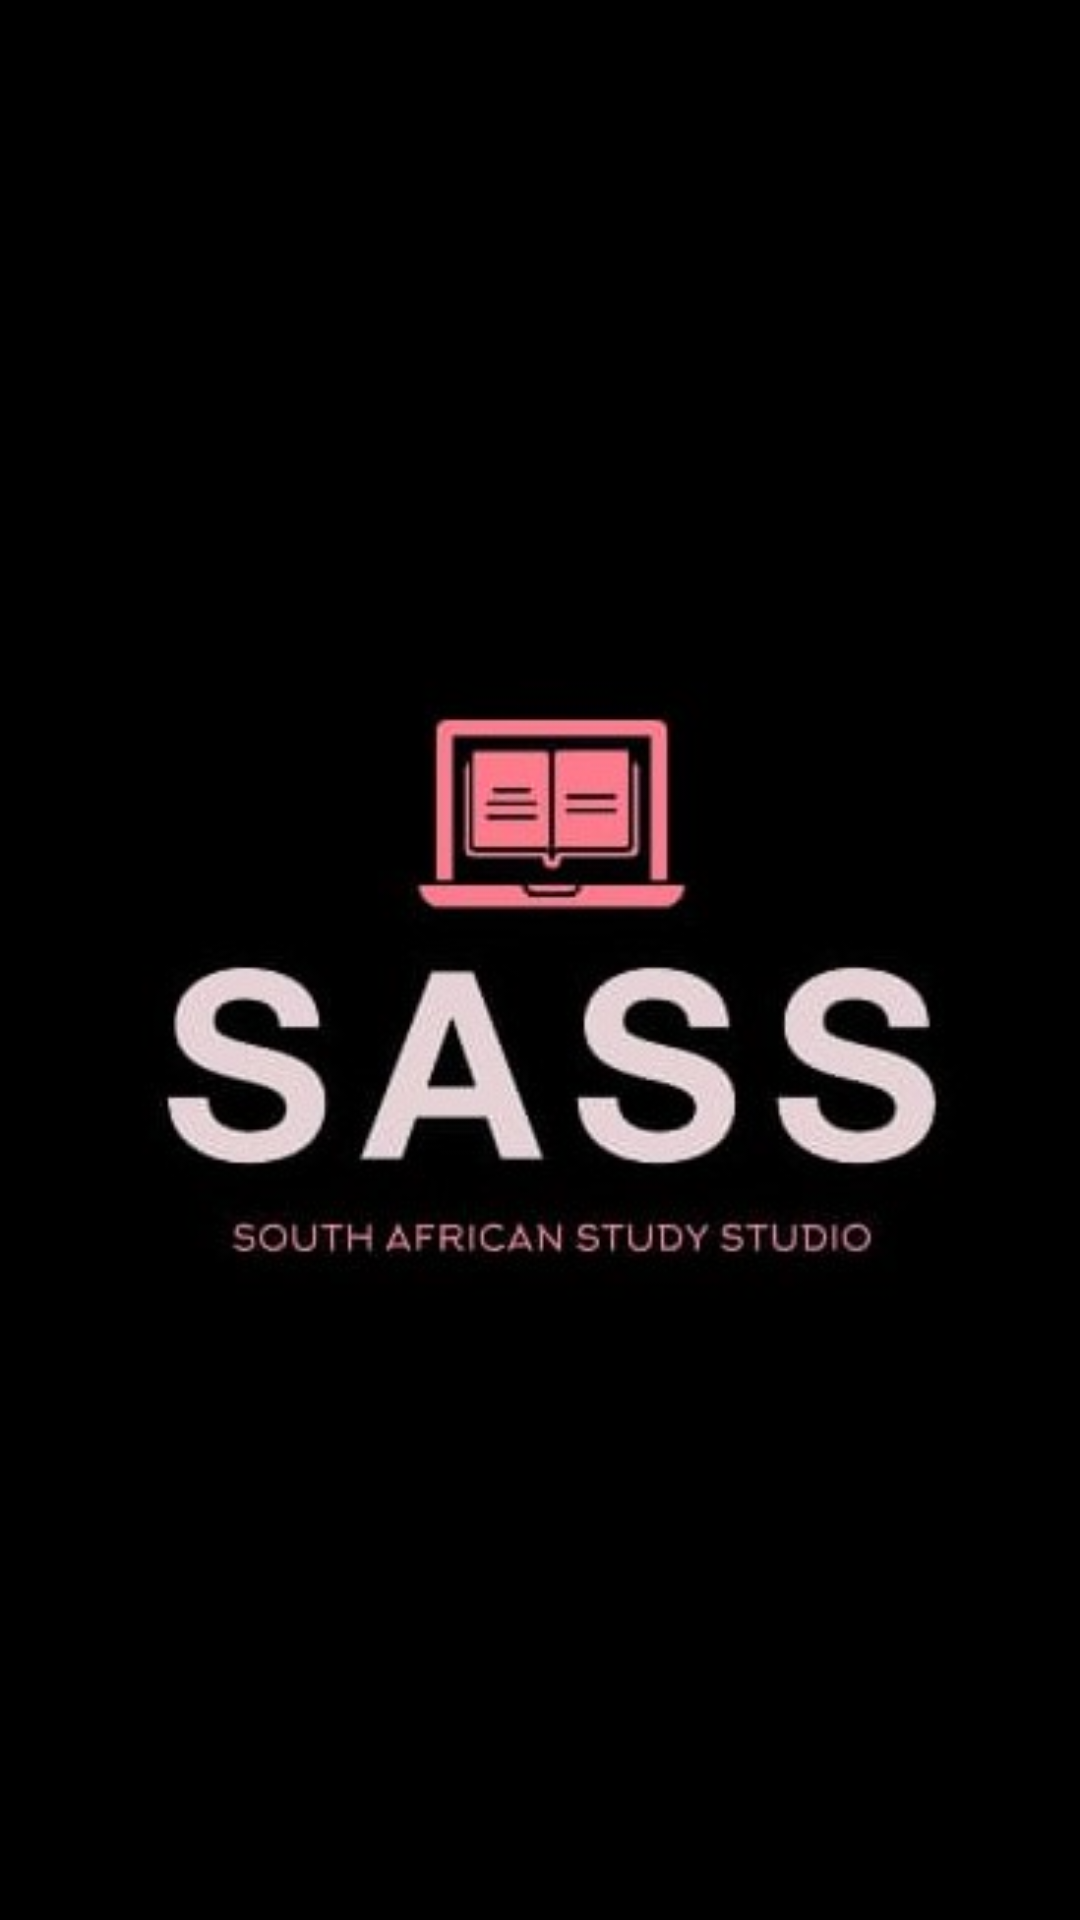

Layout XML and referenced resources for this Android screen:
<!-- AndroidManifest.xml: application theme Theme.SASSApp -->
<!-- res/layout/activity_splash_screen.xml -->
<?xml version="1.0" encoding="utf-8"?>
<androidx.constraintlayout.widget.ConstraintLayout xmlns:android="http://schemas.android.com/apk/res/android"
    xmlns:app="http://schemas.android.com/apk/res-auto"
    xmlns:tools="http://schemas.android.com/tools"
    android:layout_width="match_parent"
    android:background="@color/darkblack"
    android:layout_height="match_parent"
    tools:context=".SplashScreen">


    <ImageView
        android:src="@drawable/sassblacka"
        android:layout_width="wrap_content"
        android:layout_height="wrap_content"
        app:layout_constraintBottom_toBottomOf="parent"
        app:layout_constraintEnd_toEndOf="parent"
        app:layout_constraintStart_toStartOf="parent"
        app:layout_constraintTop_toTopOf="parent" />
</androidx.constraintlayout.widget.ConstraintLayout>
<!-- resources referenced by this layout -->
<resources>
  <color name="darkblack">#000000</color>
  <!-- drawable sassblacka: jpg bitmap (drawable-v24, 39296 bytes) -->
  <style name="Theme.SASSApp" parent="Theme.MaterialComponents.DayNight.DarkActionBar">
          
          <item name="colorPrimary">@color/purple_500</item>
          <item name="colorPrimaryVariant">@color/purple_700</item>
          <item name="colorOnPrimary">@color/white</item>
          
          <item name="colorSecondary">@color/teal_200</item>
          <item name="colorSecondaryVariant">@color/teal_700</item>
          <item name="colorOnSecondary">@color/black</item>
          
          <item name="android:statusBarColor" tools:targetApi="l">?attr/colorPrimaryVariant</item>
          
      </style>
  <color name="purple_500">#FF6200EE</color>
  <color name="purple_700">#FF3700B3</color>
  <color name="white">#FFFFFFFF</color>
  <color name="teal_200">#FF03DAC5</color>
  <color name="teal_700">#FF018786</color>
  <color name="black">#FF000000</color>
</resources>
